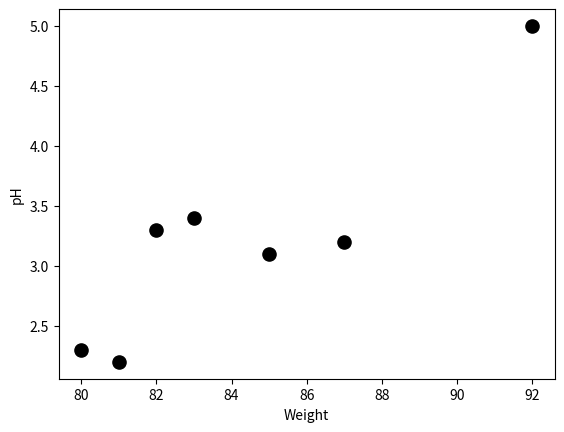

Source code (Python):
from numpy import array
import matplotlib.pyplot as plt

pH = array([2.2, 2.3, 3.1, 3.4, 3.3, 3.2, 5])
weight = array([81,80,85,83,82,87,92])

#s = pH * weight
#plt.scatter(weight,pH,s, c = 'b', alpha = 0.5)

plt.scatter(weight,pH,s = 90, facecolor='black')
plt.xlabel('Weight')
plt.ylabel('pH')
plt.show()
